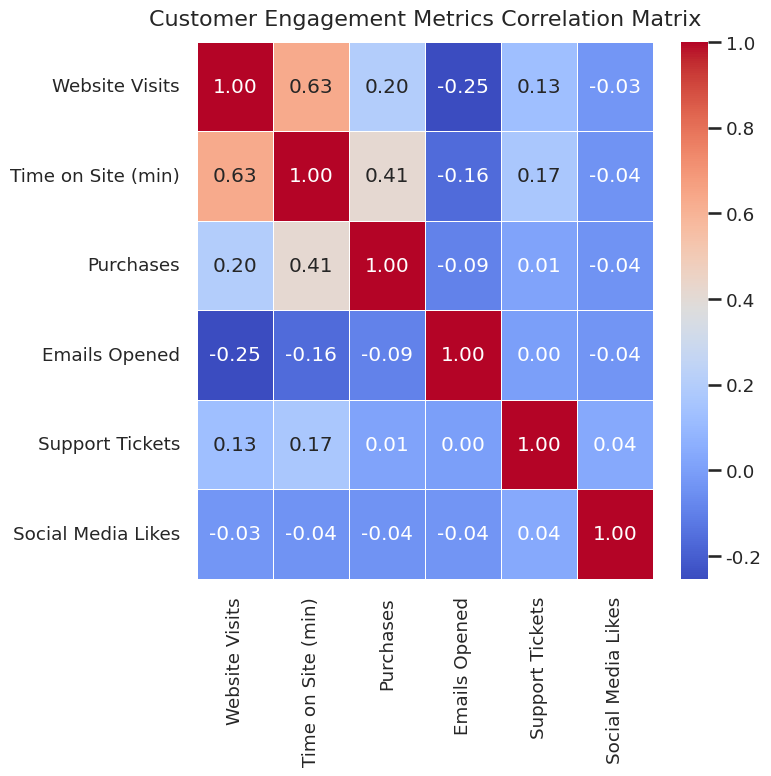

This chart was generated by the following Python code:
# chart.py

# 1. Import required libraries
import pandas as pd
import numpy as np
import seaborn as sns
import matplotlib.pyplot as plt

# 2. Generate synthetic data for customer engagement patterns
# We create a dictionary to hold our data.
# np.random.seed(42) ensures that we get the same random data every time we run the script,
# making the result reproducible.
np.random.seed(42)

data = {
    'Website Visits': np.random.randint(100, 1000, 100),
    'Time on Site (min)': np.random.randint(5, 60, 100),
    'Purchases': np.random.randint(0, 15, 100),
    'Emails Opened': np.random.randint(1, 20, 100),
    'Support Tickets': np.random.randint(0, 5, 100),
    'Social Media Likes': np.random.randint(10, 500, 100)
}

# Add some realistic correlations
# Increase 'Purchases' and 'Time on Site' for customers with high 'Website Visits'
data['Time on Site (min)'] = data['Time on Site (min)'] + (data['Website Visits'] // 20)
data['Purchases'] = data['Purchases'] + (data['Time on Site (min)'] // 10)

# Create a pandas DataFrame
df = pd.DataFrame(data)

# Calculate the correlation matrix
correlation_matrix = df.corr()

# 3. Apply professional styling
# Set the style for a professional, publication-ready look. 'white' is clean.
sns.set_style("white")

# Set the context to 'talk' for larger, more readable fonts suitable for presentations.
sns.set_context("talk", font_scale=0.8)

# 4. Set the figure size for the required 512x512 output
# figsize=(8, 8) inches and dpi=64 will result in an 8*64 x 8*64 = 512x512 pixel image.
plt.figure(figsize=(8, 8))

# 5. Create the heatmap
# - annot=True displays the correlation values on the map.
# - fmt='.2f' formats the numbers to two decimal places.
# - cmap='coolwarm' is a great palette for correlation matrices, as it shows positive
#   correlations in warm colors (reds) and negative in cool colors (blues).
heatmap = sns.heatmap(
    correlation_matrix,
    annot=True,
    fmt=".2f",
    cmap='coolwarm',
    linewidths=.5,
    cbar=True
)

# 6. Style the chart with titles and labels
# Add a clear, descriptive title for executive audiences.
heatmap.set_title(
    'Customer Engagement Metrics Correlation Matrix',
    fontdict={'fontsize': 16},
    pad=12
)

# Ensure layout is tight to prevent labels from being cut off.
plt.tight_layout()

# 7. Save the chart as a PNG file
# Use the specified parameters to ensure the output is exactly 512x512 pixels.
# bbox_inches='tight' removes any extra white space around the plot.
plt.savefig('chart.png', dpi=64, bbox_inches='tight')

print("chart.png has been generated successfully with 512x512 dimensions.")
